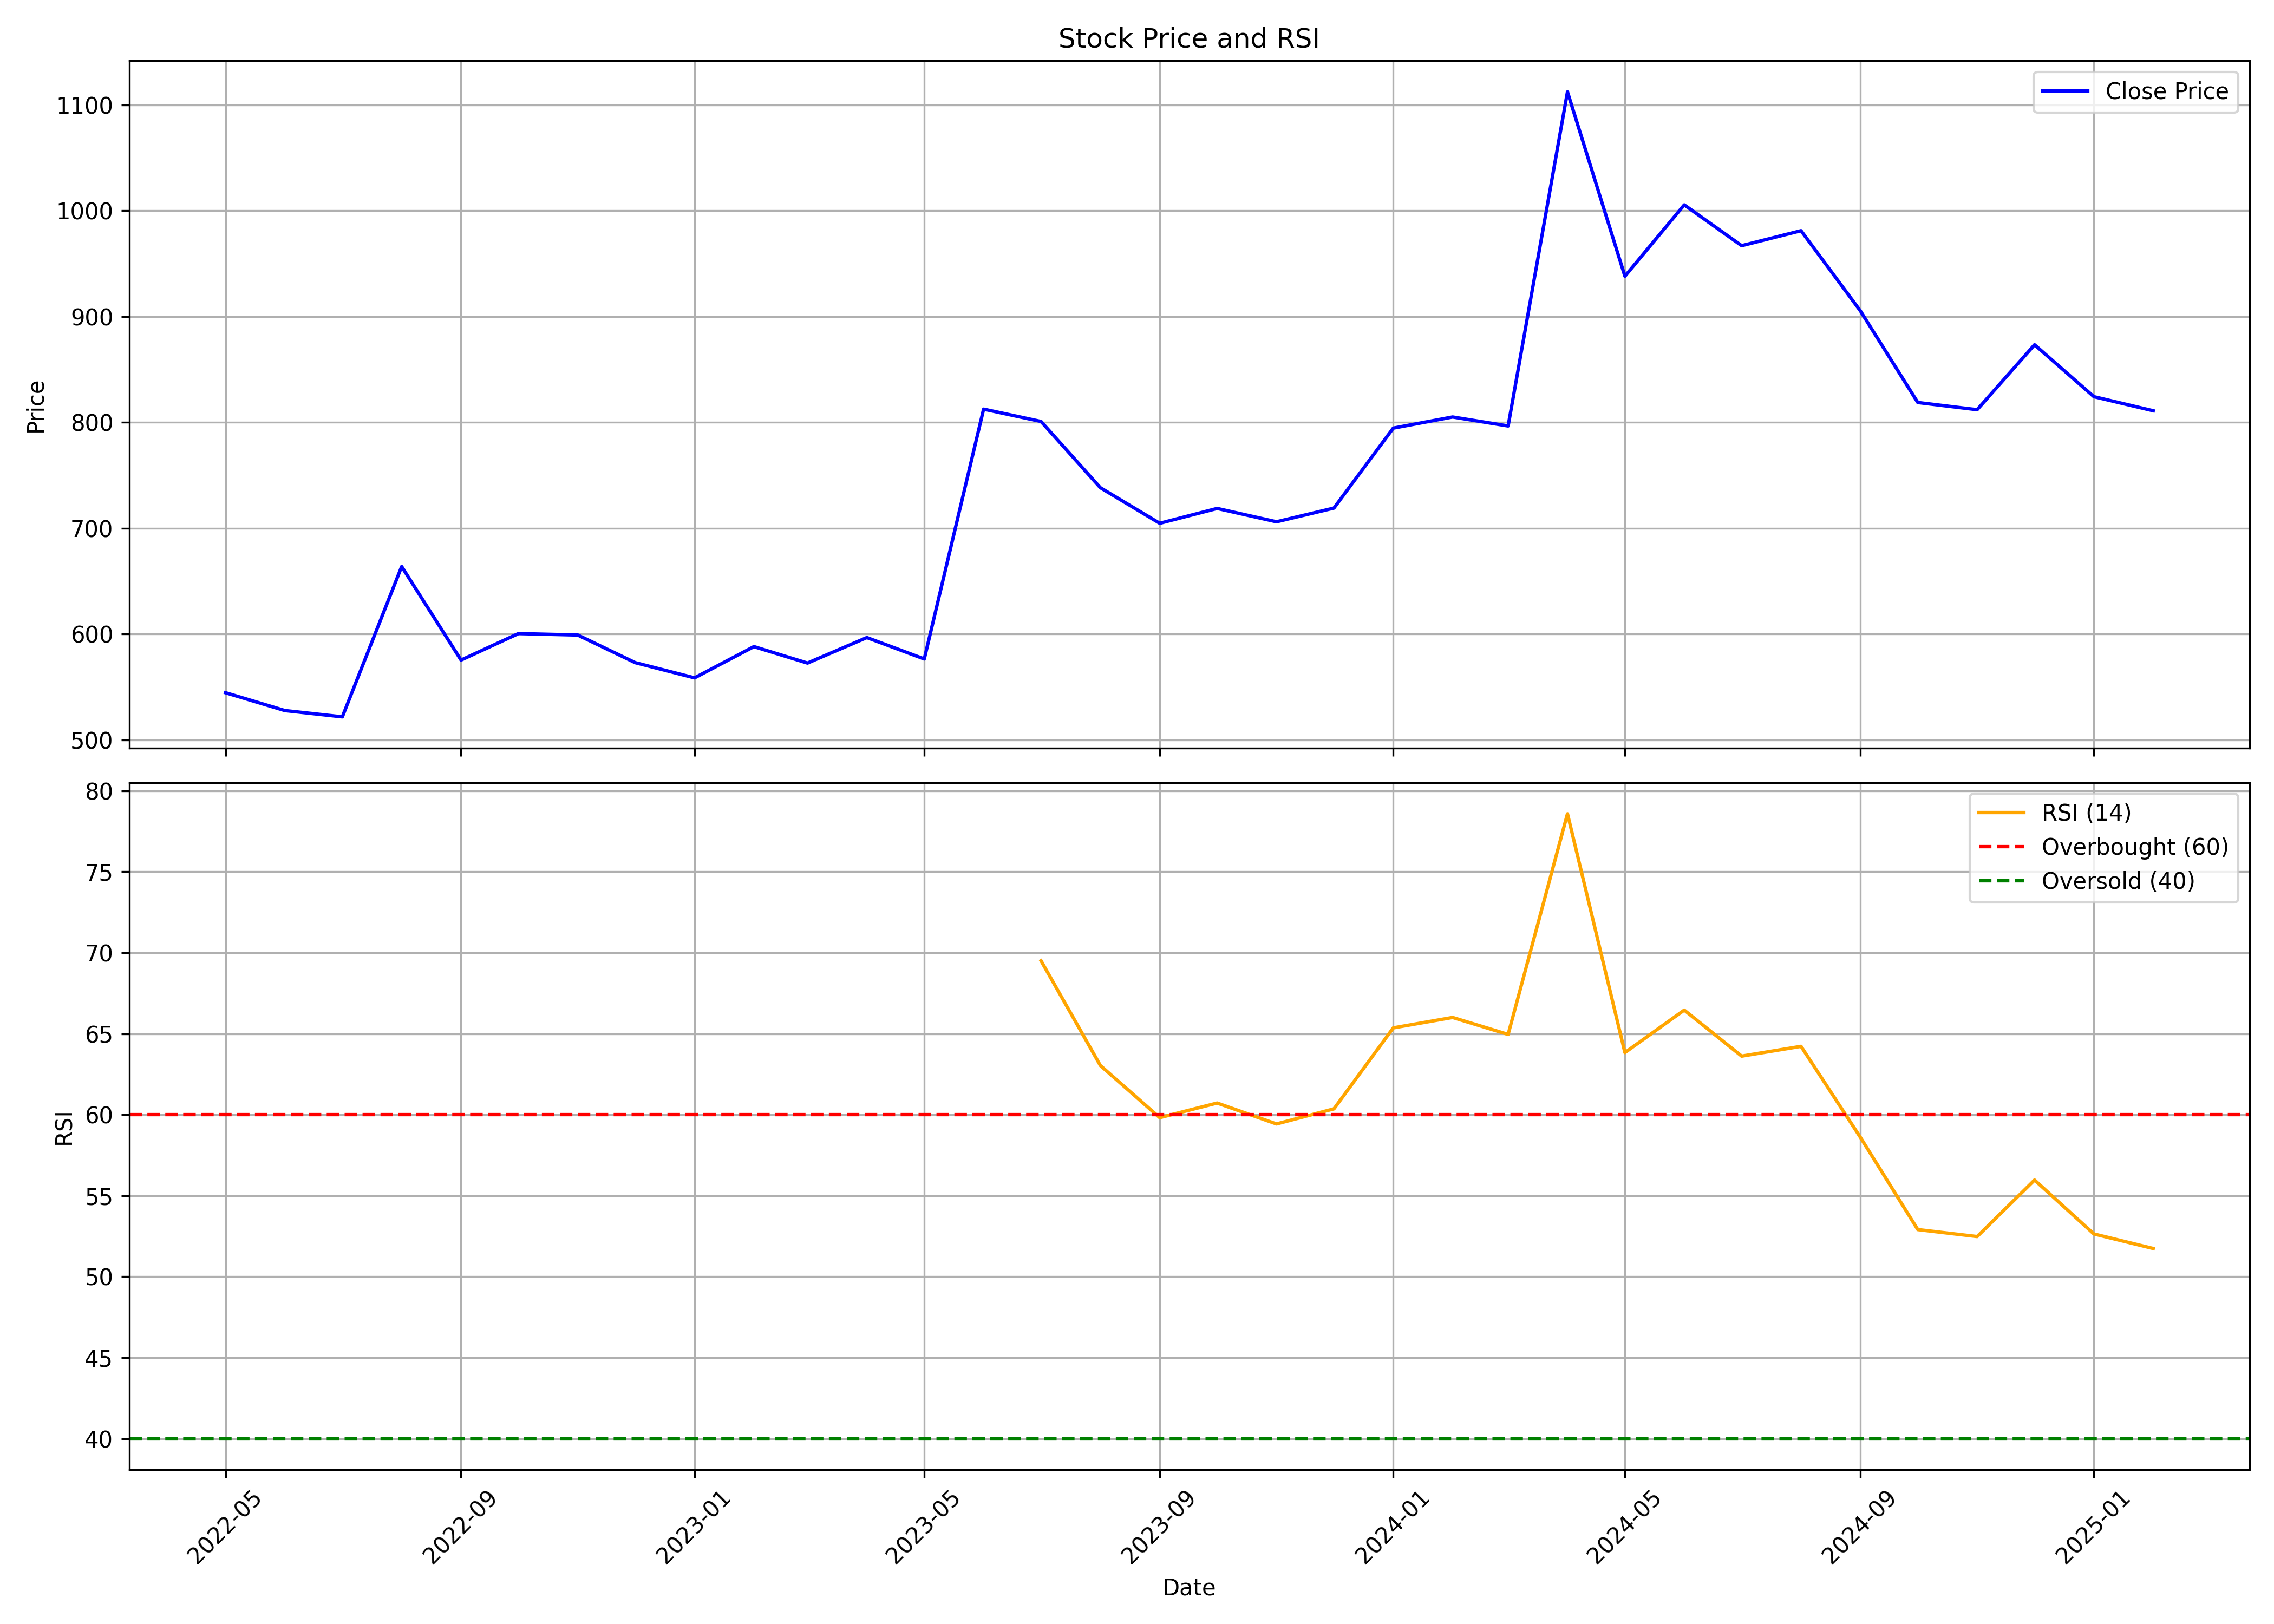

Source data for this figure (header and first rows):
, date, symbol, open, high, low, close, volume, rsi
0, 2022-05-01, ELDEHSG, 719.6, 719.6, 485.1, 544.6, 44783, 
1, 2022-06-01, ELDEHSG, 556.1, 672.6, 502.9, 527.8, 27745, 
2, 2022-07-01, ELDEHSG, 536.8, 575.5, 503.9, 521.8, 37078, 
3, 2022-08-01, ELDEHSG, 535.7, 705.9, 506.6, 663.8, 102094, 
4, 2022-09-01, ELDEHSG, 692.5, 705.1, 546.4, 575.5, 120875, 
5, 2022-10-01, ELDEHSG, 607.5, 631.5, 558.9, 600.5, 38891, 
6, 2022-11-01, ELDEHSG, 602, 636.4, 562.4, 599.1, 38805, 
7, 2022-12-01, ELDEHSG, 617.7, 631.5, 539.3, 573, 38761, 
8, 2023-01-01, ELDEHSG, 578.5, 596.2, 538.7, 558.7, 46042, 
9, 2023-02-01, ELDEHSG, 564, 616.8, 507.2, 588.2, 41803, 
10, 2023-03-01, ELDEHSG, 593.2, 603.1, 547.2, 572.6, 31822, 
11, 2023-04-01, ELDEHSG, 565.8, 603.1, 559.4, 596.7, 17833, 
12, 2023-05-01, ELDEHSG, 596.7, 634.5, 567.4, 576.5, 31987, 
13, 2023-06-01, ELDEHSG, 583.1, 851.2, 568.7, 812.5, 297983, 
14, 2023-07-01, ELDEHSG, 812.9, 832.5, 702.2, 800.8, 87254, 69.5
15, 2023-08-01, ELDEHSG, 832.5, 832.5, 655.6, 738.3, 93423, 63.04
16, 2023-09-01, ELDEHSG, 746, 747.4, 670.8, 704.7, 55111, 59.82
17, 2023-10-01, ELDEHSG, 712.6, 787.4, 664.7, 718.7, 85526, 60.72
18, 2023-11-01, ELDEHSG, 722, 828, 679.8, 706.1, 72522, 59.43
19, 2023-12-01, ELDEHSG, 711, 754.6, 695.1, 719, 63568, 60.36
20, 2024-01-01, ELDEHSG, 723.9, 853.8, 702.1, 794.5, 109848, 65.36
21, 2024-02-01, ELDEHSG, 802.1, 912.3, 774.5, 805.1, 159677, 66
22, 2024-03-01, ELDEHSG, 810.5, 828, 716.9, 796.6, 39962, 64.96
23, 2024-04-01, ELDEHSG, 781.4, 1165, 757.2, 1112, 462451, 78.58
24, 2024-05-01, ELDEHSG, 1112, 1139, 923, 938, 112181, 63.83
25, 2024-06-01, ELDEHSG, 947, 1111, 873.7, 1005, 59568, 66.46
26, 2024-07-01, ELDEHSG, 1010, 1066, 881.6, 966.9, 65527, 63.62
27, 2024-08-01, ELDEHSG, 958.1, 1041, 892.5, 981, 106048, 64.22
28, 2024-09-01, ELDEHSG, 1008, 1020, 892.5, 905.3, 42985, 58.61
29, 2024-10-01, ELDEHSG, 917.8, 932.5, 764.7, 818.8, 30831, 52.91
30, 2024-11-01, ELDEHSG, 830, 899.0, 761.4, 812, 15770, 52.48
31, 2024-12-01, ELDEHSG, 802.8, 998.9, 799.6, 873.3, 36690, 55.97
32, 2025-01-01, ELDEHSG, 905.0, 913.2, 751.0, 824.2, 21299, 52.64
33, 2025-02-01, ELDEHSG, 797, 824, 770.0, 811, 3930, 51.74
